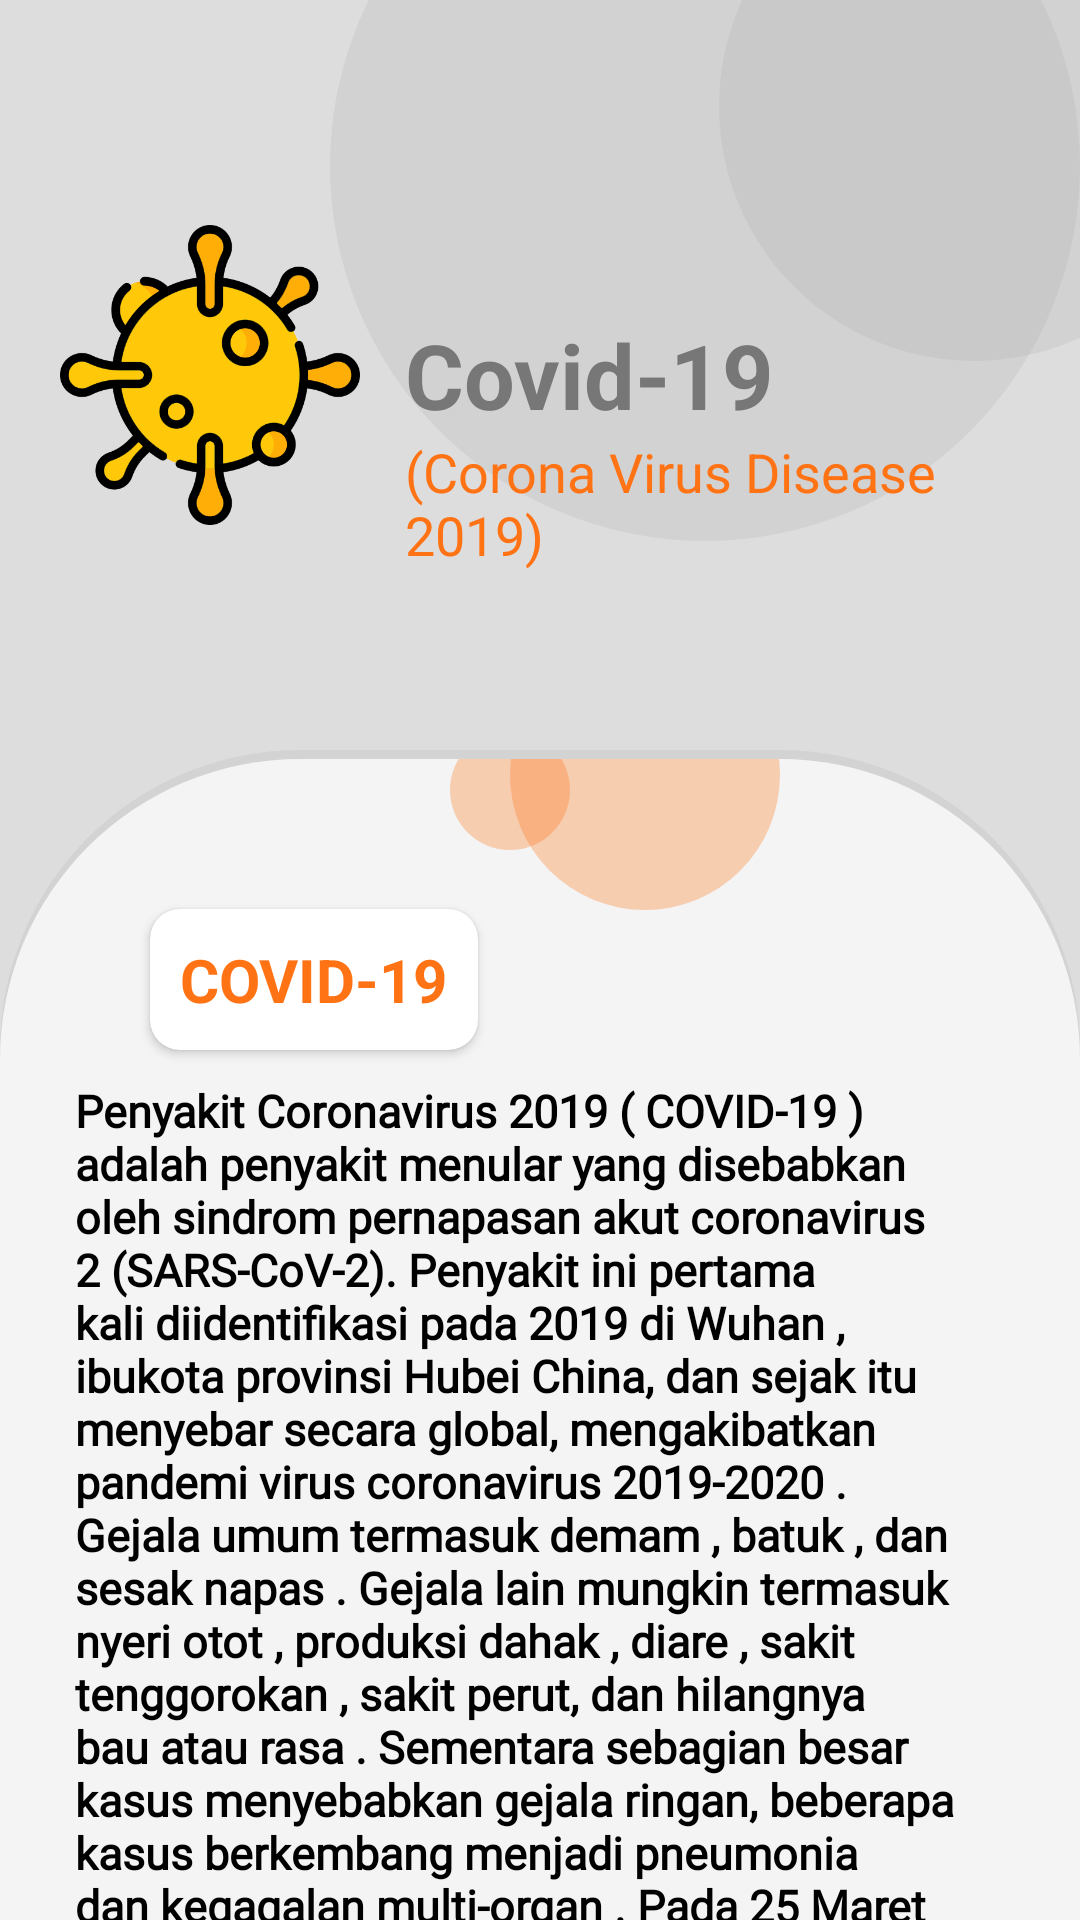

Produce the Android XML layout that renders to this screen, including the resource entries it uses.
<!-- AndroidManifest.xml: application theme AppTheme -->
<!-- res/layout/fragment_book.xml -->
<?xml version="1.0" encoding="utf-8"?>
<androidx.coordinatorlayout.widget.CoordinatorLayout xmlns:android="http://schemas.android.com/apk/res/android"
    xmlns:tools="http://schemas.android.com/tools"
    xmlns:app="http://schemas.android.com/apk/res-auto"
    android:layout_width="match_parent"
    android:layout_height="match_parent"
    android:fitsSystemWindows="true"
    android:background="#ddd"
    tools:context=".fragment.BookFragment">

    <com.google.android.material.appbar.AppBarLayout
        android:id="@+id/appbar"
        android:layout_width="match_parent"
        android:layout_height="250dp"
        android:background="#ddd">

        <com.google.android.material.appbar.CollapsingToolbarLayout
            android:id="@+id/collapsingtoolbar"
            android:layout_width="match_parent"
            android:layout_height="match_parent"
            app:contentScrim="@color/colorWhiteGray"
            app:layout_scrollFlags="exitUntilCollapsed|scroll">

            <RelativeLayout
                android:layout_width="match_parent"
                android:layout_height="match_parent">
                <FrameLayout
                    android:layout_width="170dp"
                    android:layout_height="170dp"
                    android:alpha="0.2"
                    android:background="@drawable/circle"
                    android:layout_marginRight="-50dp"
                    android:layout_marginTop="-50dp"
                    android:layout_alignParentRight="true"/>
                <FrameLayout
                    android:layout_width="250dp"
                    android:layout_height="250dp"
                    android:alpha="0.2"
                    android:background="@drawable/circle"
                    android:layout_marginTop="-70dp"
                    android:layout_alignParentRight="true"/>
                <ImageView
                    android:id="@+id/img_virus"
                    android:layout_width="100dp"
                    android:layout_height="100dp"
                    android:src="@drawable/virus_orange"
                    android:layout_centerVertical="true"
                    android:layout_marginRight="15dp"
                    android:layout_marginLeft="20dp"/>

                <TextView
                    android:id="@+id/tv_covid"
                    android:layout_width="wrap_content"
                    android:layout_height="wrap_content"
                    android:text="Covid-19"
                    android:textSize="30dp"
                    android:textColor="@color/colorSemiBlack"
                    android:textStyle="bold"
                    android:layout_centerVertical="true"
                    android:layout_toRightOf="@+id/img_virus"/>
                <TextView
                    android:layout_width="wrap_content"
                    android:layout_height="wrap_content"
                    android:text="(Corona Virus Disease 2019) "
                    android:textSize="18dp"
                    android:textColor="@color/colorOrange"
                    android:layout_centerVertical="true"
                    android:layout_toRightOf="@+id/img_virus"
                    android:layout_below="@+id/tv_covid"/>

            </RelativeLayout>

            <androidx.appcompat.widget.Toolbar
                android:layout_width="match_parent"
                android:layout_height="?attr/actionBarSize"
                app:layout_collapseMode="pin"
                app:popupTheme="@style/Widget.AppCompat.Light.PopupMenu.Overflow"
                />

        </com.google.android.material.appbar.CollapsingToolbarLayout>
    </com.google.android.material.appbar.AppBarLayout>

    <androidx.core.widget.NestedScrollView
        android:id="@+id/nestedScrollView"
        android:layout_width="match_parent"
        android:layout_height="match_parent"
        app:layout_behavior="com.google.android.material.appbar.AppBarLayout$ScrollingViewBehavior">
        <RelativeLayout
            android:layout_width="match_parent"
            android:layout_height="wrap_content"
            android:paddingTop="3dp"
            android:background="@drawable/bg_book">

            <FrameLayout
                android:layout_width="90dp"
                android:layout_height="90dp"
                android:alpha="0.3"
                android:layout_alignParentRight="true"
                android:layout_marginRight="100dp"
                android:layout_marginTop="-40dp"
                android:background="@drawable/circle_orange"/>
            <FrameLayout
                android:layout_width="40dp"
                android:layout_height="40dp"
                android:alpha="0.3"
                android:layout_alignParentRight="true"
                android:layout_marginRight="170dp"
                android:layout_marginTop="-10dp"
                android:background="@drawable/circle_orange"/>

            <androidx.cardview.widget.CardView
                android:id="@+id/cd_title"
                android:layout_width="wrap_content"
                android:layout_height="wrap_content"
                app:cardCornerRadius="10dp"
                android:layout_marginLeft="50dp"
                android:layout_marginBottom="10dp"
                android:layout_marginTop="50dp">
                <TextView
                    android:layout_width="wrap_content"
                    android:layout_height="wrap_content"
                    android:text="@string/title_info_covid"
                    android:textSize="20dp"
                    android:textColor="@color/colorOrange"
                    android:layout_margin="10dp"
                    android:textStyle="bold"
                    />
            </androidx.cardview.widget.CardView>
            <TextView
                android:id="@+id/tv_desc"
                android:layout_width="wrap_content"
                android:layout_height="wrap_content"
                android:text="@string/title_info_covid_desc"
                android:textColor="@color/colorBlack"
                android:fontFamily="@font/roboto_thin"
                android:layout_below="@+id/cd_title"
                android:textStyle="bold"
                android:textSize="15dp"
                android:layout_marginRight="25dp"
                android:layout_marginLeft="25dp"
                android:layout_marginBottom="300dp"/>
        </RelativeLayout>
    </androidx.core.widget.NestedScrollView>

</androidx.coordinatorlayout.widget.CoordinatorLayout>
<!-- resources referenced by this layout -->
<resources>
  <color name="colorBlack">#000000</color>
  <color name="colorOrange">#ff7315</color>
  <color name="colorSemiBlack">#777777</color>
  <color name="colorWhiteGray">#f4f4f4</color>
  <!-- drawable bg_book (drawable) -->
  <?xml version="1.0" encoding="utf-8"?>
  <layer-list xmlns:android="http://schemas.android.com/apk/res/android">
      <item>
          <shape android:shape="rectangle">
              <solid android:color="#4DBBBBBB"/>
              <corners
                  android:topLeftRadius="100dp"
                  android:topRightRadius="100dp"/>
          </shape>
      </item>
  
      <item
          android:left="0dp"
          android:right="0dp"
          android:top="3dp"
          android:bottom="0dp">
          <shape android:shape="rectangle">
              <solid android:color="@color/colorWhiteGray"/>
              <corners
                  android:topLeftRadius="100dp"
                  android:topRightRadius="100dp"
                  />
          </shape>
      </item>
  </layer-list>
  <!-- drawable circle (drawable) -->
  <?xml version="1.0" encoding="utf-8"?>
  <selector xmlns:android="http://schemas.android.com/apk/res/android">
      <item>
          <shape>
              <corners android:radius="150dp"/>
              <solid android:color="#A8A8A8"
                  />
  
          </shape>
      </item>
  </selector>
  <!-- drawable circle_orange (drawable) -->
  <?xml version="1.0" encoding="utf-8"?>
  <selector xmlns:android="http://schemas.android.com/apk/res/android">
      <item>
          <shape>
              <corners android:radius="90dp"/>
              <solid android:color="@color/colorOrange"
                  />
          </shape>
      </item>
  </selector>
  <!-- drawable virus_orange: png bitmap (drawable, 38463 bytes) -->
  <string name="title_info_covid">COVID-19</string>
  <string name="title_info_covid_desc">Penyakit Coronavirus 2019 ( COVID-19 ) adalah penyakit menular yang disebabkan oleh sindrom pernapasan akut coronavirus 2 (SARS-CoV-2). Penyakit ini pertama kali diidentifikasi pada 2019 di Wuhan , ibukota provinsi Hubei China, dan sejak itu menyebar secara global, mengakibatkan pandemi virus coronavirus 2019-2020 . Gejala umum termasuk demam , batuk , dan sesak napas . Gejala lain mungkin termasuk nyeri otot , produksi dahak , diare , sakit tenggorokan , sakit perut, dan hilangnya bau atau rasa . Sementara sebagian besar kasus menyebabkan gejala ringan, beberapa kasus berkembang menjadi pneumonia dan kegagalan multi-organ . Pada 25 Maret 2020, tingkat kematian keseluruhan per jumlah kasus yang terdiagnosis adalah 4,5 persen; mulai dari 0,2 persen hingga 15 persen menurut kelompok umur dan masalah kesehatan lainnya . </string>
  <style name="AppTheme" parent="Theme.AppCompat.Light.NoActionBar">
          
          <item name="colorPrimary">#FBA82D</item>
          <item name="colorPrimaryDark">@color/colorOrange</item>
          <item name="colorAccent">@color/colorWhite</item>
      </style>
  <color name="colorWhite">#ffffff</color>
</resources>
